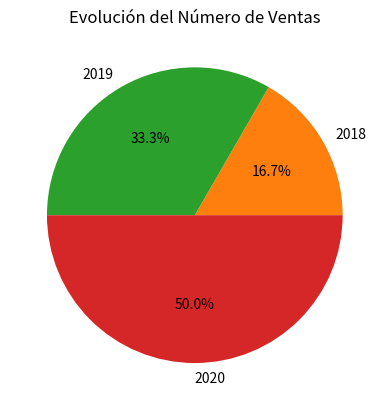

Write Python code to recreate this figure.
'''
Escribir una función que reciba una serie de Pandas con el número de ventas de un
producto por años y una cadena con el tipo de gráfico a generar (líneas, barras,
sectores, áreas) y devuelva un diagrama del tipo indicado con la evolución de las
ventas por años y con el título “Evolución del Número de Ventas”
'''
import matplotlib.pyplot as plt
import pandas as pd

sales=pd.Series([100,200,300], index=[2018,2019,2020])

def graf_creator(sales: pd.Series, chart_type: str):
    if chart_type == 'lineas':
        plt.plot(sales)
    elif chart_type == 'barras':
        plt.barh(sales.index, sales)
    elif chart_type == 'sectores':
        plt.pie(sales, labels=sales.index, autopct='%1.1f%%')
    elif chart_type == 'areas':
        plt.fill_between(sales.index, sales)
    plt.title('Evolución del Número de Ventas')
    plt.show()

graf_creator(sales,'lineas')
graf_creator(sales,'barras')
graf_creator(sales,'sectores')
graf_creator(sales,'areas')